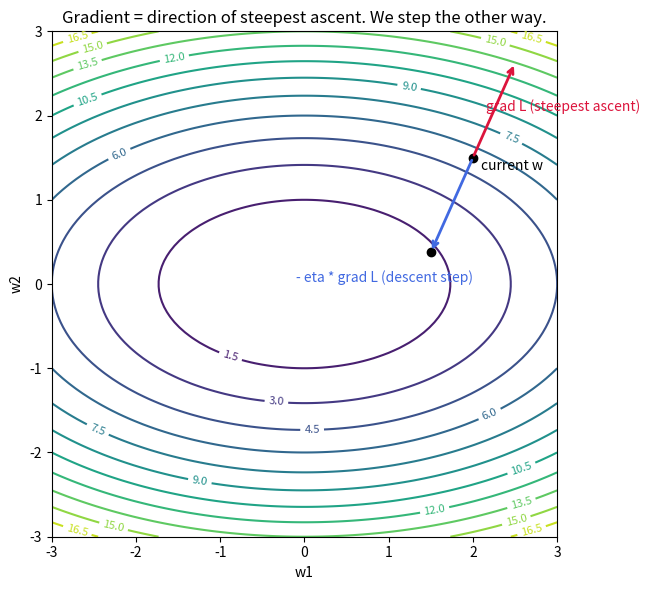

Write Python code to recreate this figure.
"""Plot a 2D loss surface (contour) and the gradient arrow at one point,
with one gradient-descent step in the OPPOSITE direction.

Output: diagram_gradient_geometry.png
"""

import numpy as np
import matplotlib.pyplot as plt


def grad(w):
    return np.array([w[0], 3 * w[1]])


def main():
    grid = np.linspace(-3, 3, 100)
    W1, W2 = np.meshgrid(grid, grid)
    L = 0.5 * W1**2 + 1.5 * W2**2

    point = np.array([2.0, 1.5])
    g = grad(point)
    lr = 0.25
    step = point - lr * g

    fig, ax = plt.subplots(figsize=(7, 6))
    cs = ax.contour(W1, W2, L, levels=15, cmap="viridis")
    ax.clabel(cs, inline=True, fontsize=8)

    ax.annotate("", xy=point + g * 0.25, xytext=point,
                arrowprops=dict(arrowstyle="->", color="crimson", lw=2))
    ax.annotate("", xy=step, xytext=point,
                arrowprops=dict(arrowstyle="->", color="royalblue", lw=2))
    ax.plot(*point, "ko")
    ax.plot(*step, "ko")
    ax.text(point[0] + 0.15, point[1] + 0.55, "grad L (steepest ascent)", color="crimson")
    ax.text(step[0] - 1.6, step[1] - 0.35, "- eta * grad L (descent step)", color="royalblue")
    ax.text(point[0] + 0.1, point[1] - 0.15, "current w", color="black")

    ax.set_xlabel("w1")
    ax.set_ylabel("w2")
    ax.set_title("Gradient = direction of steepest ascent. We step the other way.")
    ax.set_aspect("equal")

    fig.tight_layout()
    fig.savefig("diagram_gradient_geometry.png", dpi=140)
    print("wrote diagram_gradient_geometry.png")


if __name__ == "__main__":
    main()
